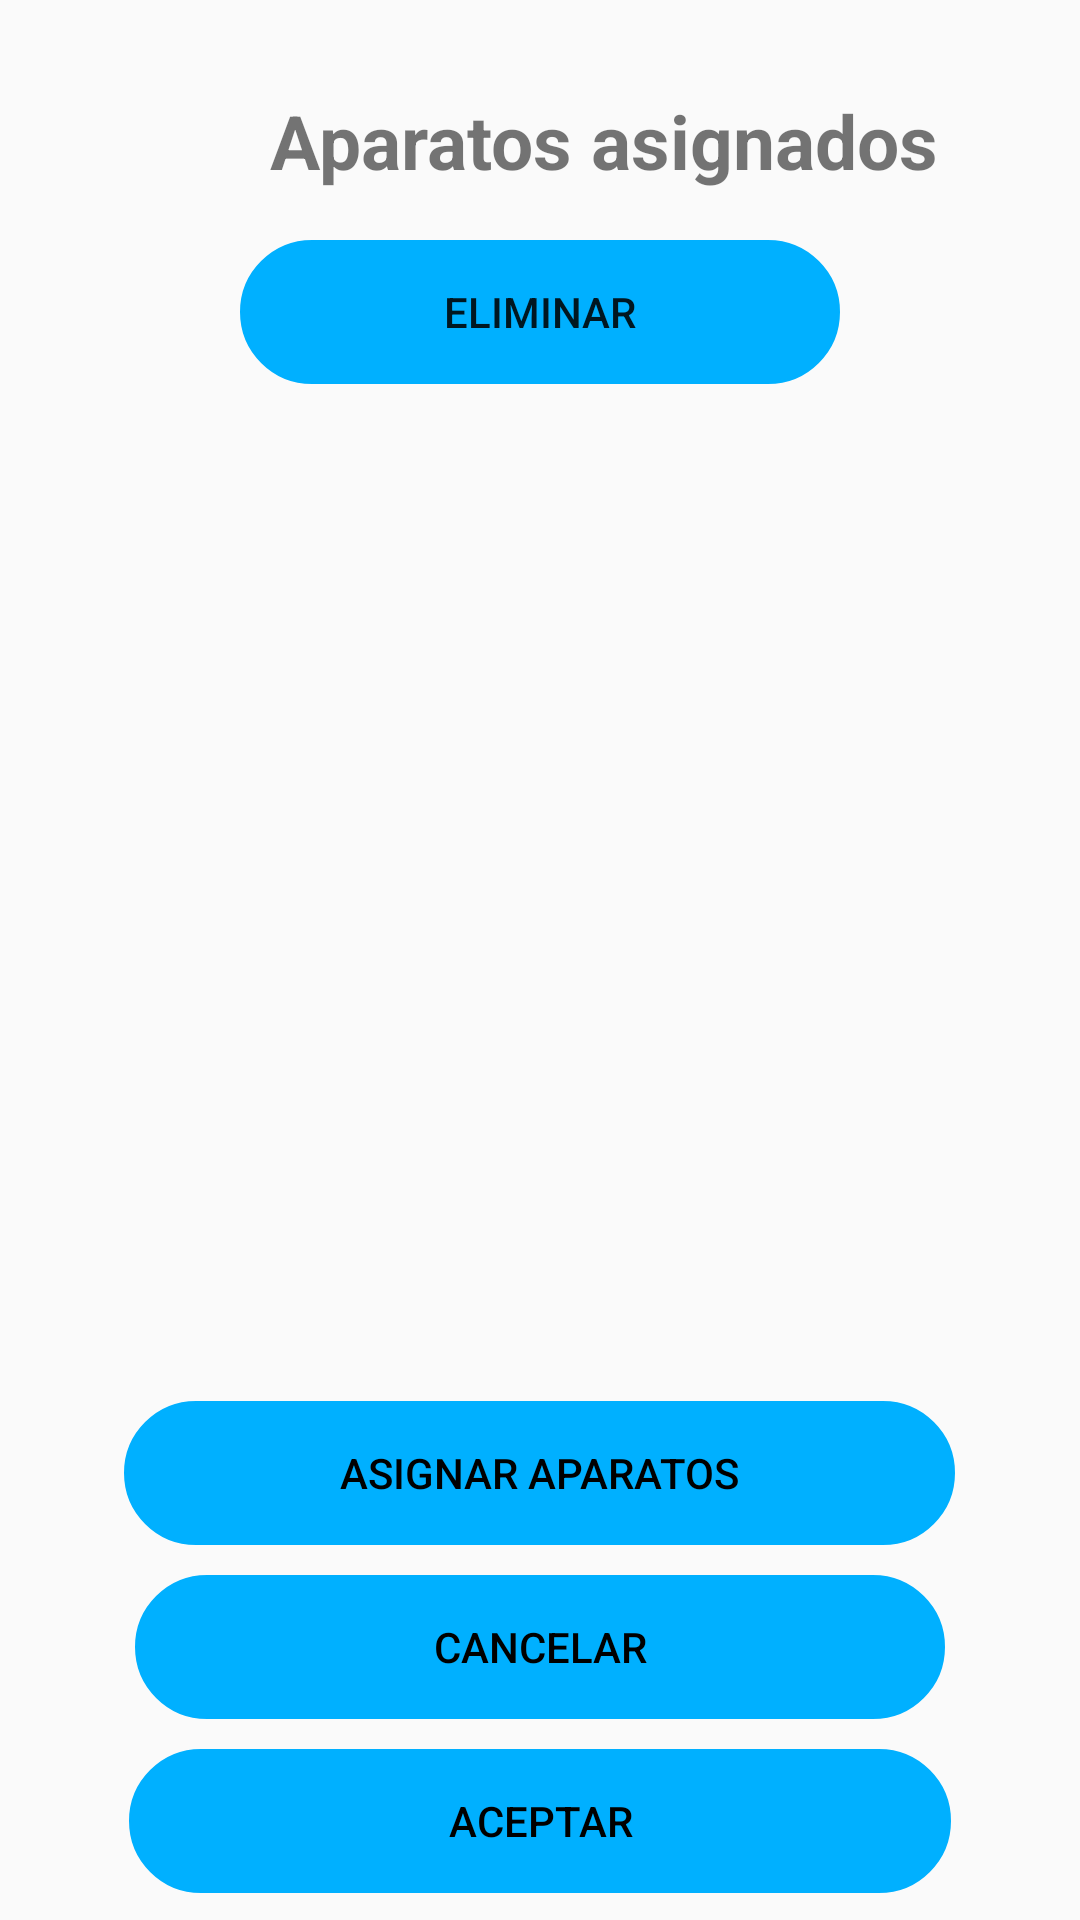

Produce the Android XML layout that renders to this screen, including the resource entries it uses.
<!-- AndroidManifest.xml: application theme AppTheme -->
<!-- res/layout/activity_asignacion.xml -->
<?xml version="1.0" encoding="utf-8"?>
<RelativeLayout android:layout_width="match_parent"
    android:layout_height="match_parent"
    xmlns:android="http://schemas.android.com/apk/res/android" >
    <TextView
        android:layout_width="wrap_content"
        android:layout_height="wrap_content"
        android:text="Aparatos asignados"
        android:layout_marginStart="90dp"
        android:textSize="25dp"
        android:textStyle="bold"
        android:layout_marginTop="30dp"
        android:layout_marginLeft="90dp" />
    <Button
        android:id="@+id/eliminar"
        android:layout_width="200dp"
        android:layout_height="wrap_content"
        android:layout_marginStart="10dp"
        android:layout_marginTop="50dp"
        android:layout_marginLeft="10dp"
        android:layout_centerHorizontal="true"
        android:text="@string/eliminar"
        android:visibility="gone"
        />
    <Button
        android:id="@+id/eliminarAparatos"
        android:layout_width="200dp"
        android:layout_height="wrap_content"
        android:layout_marginStart="10dp"
        android:layout_marginTop="80dp"
        android:backgroundTint="#00b0ff"
        android:layout_marginLeft="10dp"
        android:background="@drawable/boton"
        android:layout_centerHorizontal="true"
        android:text="@string/eliminar"

        />

    <RelativeLayout
        android:layout_width="match_parent"
        android:layout_height="match_parent"
        android:layout_marginTop="100dp"

        >
        <ListView
            android:layout_width="match_parent"
            android:layout_height="wrap_content"
            android:id="@+id/Asignacion"
            android:layout_marginTop="40dp"
            >
        </ListView>
    </RelativeLayout>
    <RelativeLayout android:id="@+id/poiuyt"
        android:layout_width="wrap_content"
        android:layout_height="300dp"
        android:layout_alignParentTop="true"
        android:layout_marginTop="250dp"
        android:background="#ffffff"
        android:visibility="gone"
        >
        <TextView
            android:layout_width="wrap_content"
            android:layout_height="wrap_content"
            android:text="@string/medio"
            android:layout_centerHorizontal="true"
            android:layout_alignParentTop="true"
            android:layout_marginTop="100dp"
            android:textStyle="bold"
            android:textSize="20dp"
            />
        <Spinner
            android:layout_width="300dp"
            android:layout_height="40dp"
            android:layout_centerHorizontal="true"
            android:layout_marginTop="159dp"
            android:id="@+id/spinnerMedio"
            android:spinnerMode="dropdown"
            android:background="@drawable/contorno"
            >
        </Spinner>
        <Button
            android:id="@+id/aceptarMedio"
            android:layout_width="150dp"
            android:layout_height="wrap_content"
            android:text="@string/aceptar"
            android:textAlignment="center"
            android:layout_alignParentTop="true"
            android:layout_marginTop="250dp"
            android:textSize="20dp"
            android:background="@color/colorPrimary"
            android:layout_marginStart="30dp"
            />
        <Button
            android:id="@+id/cancelarMedio"
            android:layout_width="150dp"
            android:layout_height="wrap_content"
            android:layout_alignParentTop="true"
            android:layout_alignParentEnd="true"
            android:layout_marginTop="250dp"
            android:layout_marginEnd="30dp"
            android:text="@string/cancelar"
            android:textAlignment="center"
            android:background="@color/colorPrimary"
            android:textSize="20dp" />
    </RelativeLayout>

    <Button
        android:id="@+id/siguiente"
        android:layout_width="277dp"
        android:layout_height="wrap_content"
        android:layout_above="@+id/cancelarAsignacion"
        android:layout_centerHorizontal="true"
        android:layout_marginStart="10dp"
        android:layout_marginLeft="10dp"
        android:layout_marginBottom="10dp"
        android:background="@drawable/boton"
        android:backgroundTint="#00b0ff"
        android:enabled="false"
        android:text="@string/asigar_Aparatos"
        android:textColor="#000" />

    <Button
        android:id="@+id/cancelarAsignacion"
        android:layout_width="270dp"
        android:layout_height="wrap_content"
        android:layout_above="@+id/aceptarAsignacion"
        android:layout_centerHorizontal="true"
        android:layout_marginStart="10dp"
        android:layout_marginLeft="10dp"
        android:layout_marginBottom="10dp"
        android:backgroundTint="#00b0ff"
        android:textColor="#000"
        android:background="@drawable/boton"
        android:text="@string/cancelar" />

    <Button
        android:id="@+id/aceptarAsignacion"
        android:layout_width="274dp"
        android:layout_height="wrap_content"
        android:layout_alignParentBottom="true"
        android:layout_centerHorizontal="true"
        android:layout_marginStart="10dp"
        android:layout_marginLeft="10dp"
        android:layout_marginBottom="9dp"
        android:background="@drawable/boton"
        android:backgroundTint="#00b0ff"
        android:enabled="false"
        android:text="@string/aceptar"
        android:textColor="#000" />
</RelativeLayout>
<!-- resources referenced by this layout -->
<resources>
  <color name="colorPrimary">#00b0ff</color>
  <!-- drawable boton (drawable) -->
  <?xml version="1.0" encoding="utf-8"?>
      <shape xmlns:android="http://schemas.android.com/apk/res/android" android:shape="rectangle">
          <stroke  android:width="1dp"/>
          <corners android:radius="40dp"/>
  
  
      </shape>
  <!-- drawable contorno (drawable-v24) -->
  <?xml version="1.0" encoding="utf-8"?>
  <selector xmlns:android="http://schemas.android.com/apk/res/android">
      <item><layer-list>
          <item>
              <shape>
                  <solid
                      android:color="#ffff">
                  </solid>
  
                  <corners android:radius="3dp" />
  
                  <padding
                      android:bottom="10dp"
                      android:left="10dp"
                      android:right="10dp"
                      android:top="10dp" />
                  <stroke
                      android:width="2dp"
                      android:color="#676667"/>
              </shape>
          </item>
  
      </layer-list></item>
  </selector>
  <string name="aceptar">Aceptar</string>
  <string name="asigar_Aparatos">Asignar aparatos</string>
  <string name="cancelar">Cancelar</string>
  <string name="eliminar">Eliminar</string>
  <string name="medio">Medio</string>
  <style name="AppTheme" parent="Theme.AppCompat.Light.DarkActionBar">
          
          <item name="colorPrimary">@color/colorPrimary</item>
          <item name="colorPrimaryDark">@color/colorPrimaryDark</item>
          <item name="colorAccent">@color/colorAccent</item>
          <item name="android:colorForeground">@android:color/background_dark</item>
      </style>
  <color name="colorPrimaryDark">#1976D2</color>
  <color name="colorAccent">#039872</color>
</resources>
